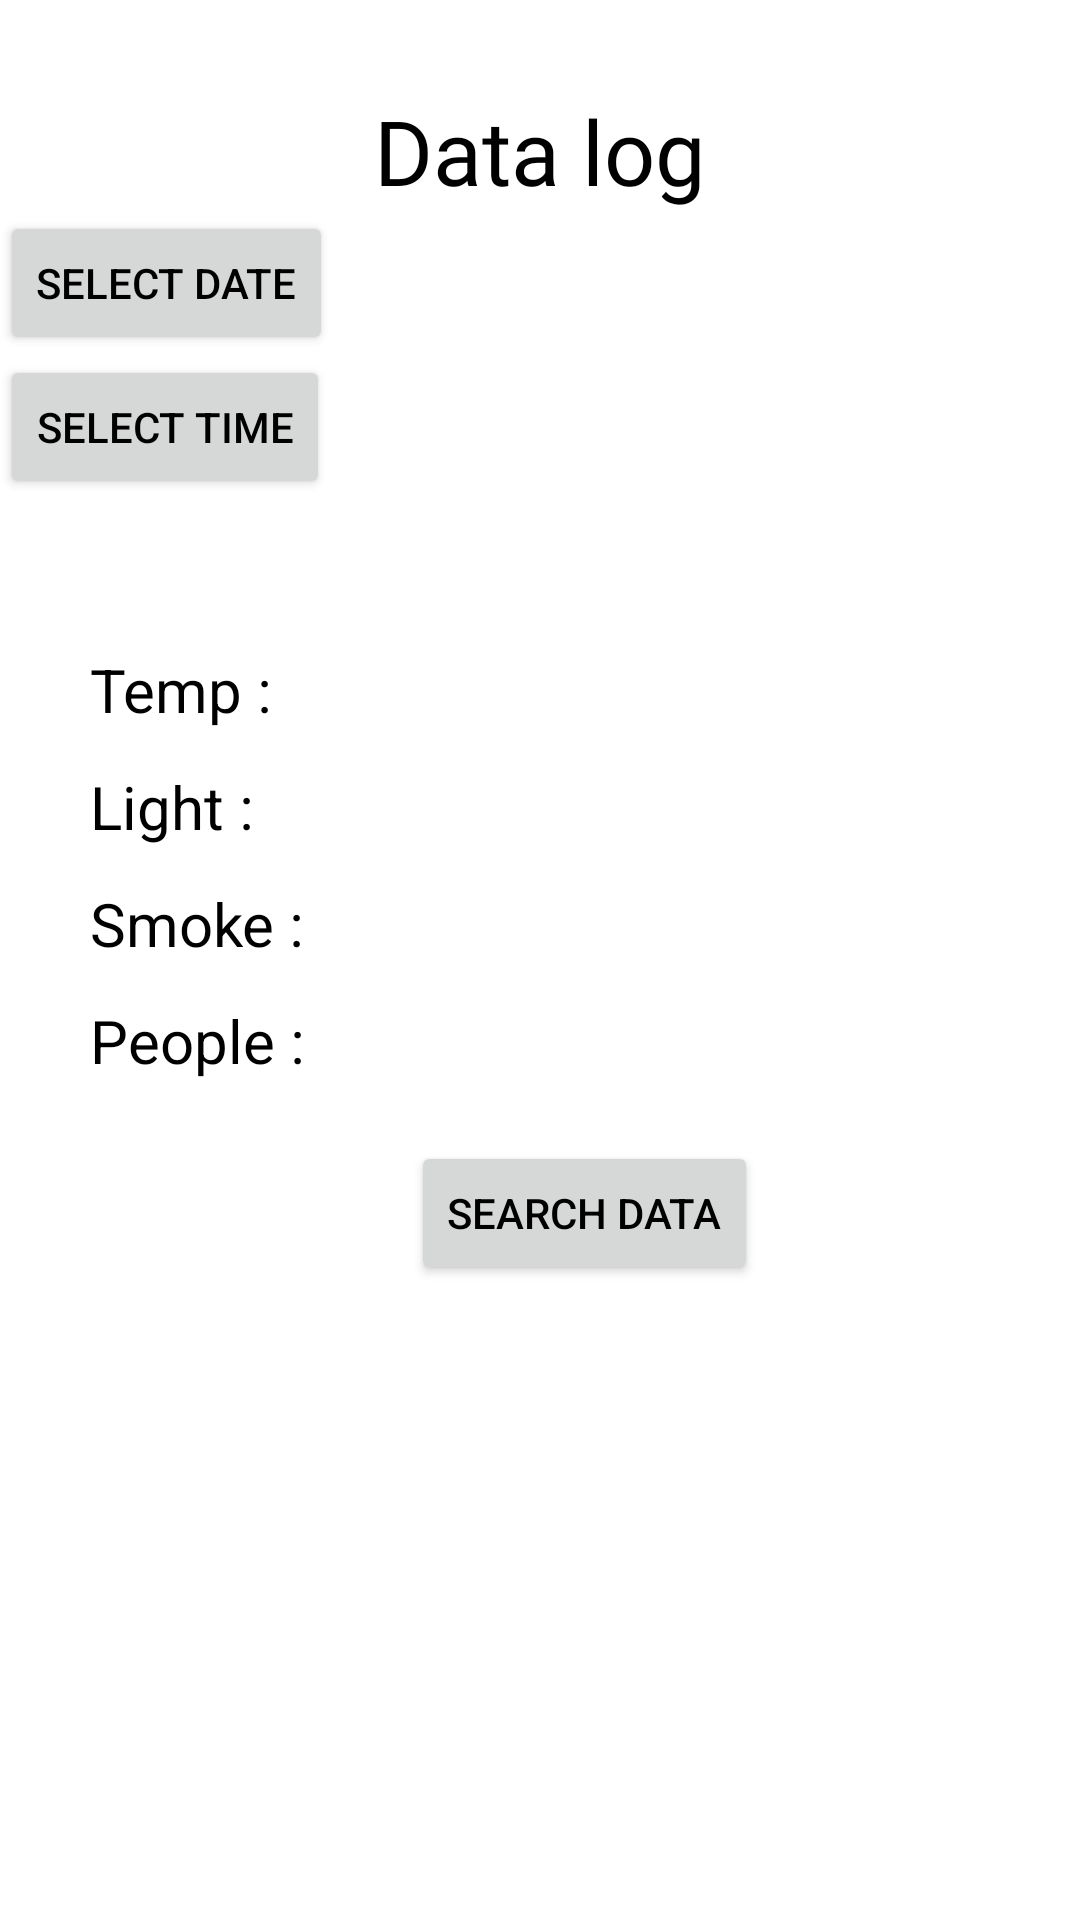

This screen was rendered from an Android layout file. Write that file and the resources it references.
<!-- AndroidManifest.xml: application theme Theme.Smartclass -->
<!-- res/layout/activity_data_log.xml -->
<?xml version="1.0" encoding="utf-8"?>
<RelativeLayout xmlns:android="http://schemas.android.com/apk/res/android"
    xmlns:app="http://schemas.android.com/apk/res-auto"
    xmlns:tools="http://schemas.android.com/tools"
    android:layout_width="match_parent"
    android:layout_height="match_parent"
    tools:context=".data_log">
    <ImageView
        android:layout_width="wrap_content"
        android:layout_height="wrap_content"
        android:src="@drawable/ellipse"
        android:layout_alignParentTop="true"
        android:layout_alignParentStart="true"
        android:layout_marginTop="30dp"
        />

    <TextView
        android:layout_width="wrap_content"
        android:layout_height="wrap_content"
        android:text="Data log"
        android:layout_marginTop="30dp"
        android:layout_centerHorizontal="true"
        android:fontFamily="@font/poppinsbold"
        android:textColor="@color/primaryTextColor"
        android:textSize="30sp"
        android:id="@+id/txt1"
        />

    <TextView
        android:id="@+id/in_date"
        android:layout_width="match_parent"
        android:layout_height="wrap_content"
        android:layout_alignBottom="@+id/btn_date"
        android:layout_marginTop="20dp"
        android:layout_toRightOf="@+id/btn_date"
        android:textColor="@color/primaryTextColor"
        android:textSize="30sp"
        android:layout_marginLeft="30dp"/>

    <Button
        android:layout_width="wrap_content"
        android:layout_height="wrap_content"
        android:text="SELECT DATE"
        android:textColor="@color/primaryTextColor"
        android:id="@+id/btn_date"
        android:layout_below="@+id/txt1"/>

    <TextView
        android:id="@+id/in_time"
        android:layout_width="match_parent"
        android:layout_height="wrap_content"
        android:layout_alignBottom="@+id/btn_time"
        android:layout_toRightOf="@+id/btn_time"
        android:textColor="@color/primaryTextColor"
        android:textSize="30sp"
        android:layout_marginLeft="30dp"/>

    <Button
        android:layout_width="wrap_content"
        android:layout_height="wrap_content"
        android:text="SELECT TIME"
        android:id="@+id/btn_time"
        android:layout_below="@+id/btn_date"
        android:layout_alignLeft="@+id/btn_date"
        android:textColor="@color/primaryTextColor"
        android:layout_alignStart="@+id/btn_date" />

    <LinearLayout
        android:layout_width="match_parent"
        android:layout_height="wrap_content"
        android:layout_below="@+id/btn_time"
        android:layout_marginTop="30dp"
        android:layout_marginStart="30dp">
        <RelativeLayout
            android:layout_width="wrap_content"
            android:layout_height="wrap_content">

            <TextView
                android:layout_width="wrap_content"
                android:layout_height="wrap_content"
                android:text="Temp :"
                android:textColor="@color/primaryTextColor"
                android:textSize="20sp"
                android:id="@+id/temp_txt"
                android:layout_marginTop="20dp"/>
            <TextView
                android:layout_width="match_parent"
                android:layout_height="wrap_content"
                android:layout_toRightOf="@+id/temp_txt"
                android:layout_alignTop="@id/temp_txt"
                android:id="@+id/et_temp"/>

            <TextView
                android:layout_width="wrap_content"
                android:layout_height="wrap_content"
                android:text="Light :"
                android:textColor="@color/primaryTextColor"
                android:textSize="20sp"
                android:id="@+id/light_txt"
                android:layout_below="@+id/et_temp"
                android:layout_marginTop="20dp"/>

            <TextView
                android:layout_width="match_parent"
                android:layout_height="wrap_content"
                android:layout_toRightOf="@+id/light_txt"
                android:layout_alignTop="@id/light_txt"
                android:id="@+id/et_lh"/>

            <TextView
                android:layout_width="wrap_content"
                android:layout_height="wrap_content"
                android:text="Smoke :"
                android:textColor="@color/primaryTextColor"
                android:textSize="20sp"
                android:id="@+id/smoke_txt"
                android:layout_below="@+id/et_lh"
                android:layout_marginTop="20dp"/>

            <TextView
                android:layout_width="match_parent"
                android:layout_height="wrap_content"
                android:layout_toRightOf="@+id/smoke_txt"
                android:layout_alignTop="@id/smoke_txt"
                android:id="@+id/et_smoke"/>

            <TextView
                android:layout_width="wrap_content"
                android:layout_height="wrap_content"
                android:text="People :"
                android:textColor="@color/primaryTextColor"
                android:textSize="20sp"
                android:id="@+id/people_txt"
                android:layout_below="@+id/et_smoke"
                android:layout_marginTop="20dp"/>

            <TextView
                android:layout_width="match_parent"
                android:layout_height="wrap_content"
                android:layout_toRightOf="@+id/people_txt"
                android:layout_alignTop="@id/people_txt"
                android:id="@+id/et_people"/>

            <Button
                android:layout_width="wrap_content"
                android:layout_height="wrap_content"
                android:layout_below="@+id/people_txt"
                android:layout_centerHorizontal="true"
                android:text="@string/search_data"
                android:textColor="@color/primaryTextColor"
                android:id="@+id/btn_search_data"
                android:layout_marginTop="20dp"
                />

        </RelativeLayout>
    </LinearLayout>

</RelativeLayout>
<!-- resources referenced by this layout -->
<resources>
  <color name="primaryTextColor">#000000</color>
  <string name="search_data">Search Data</string>
  <style name="Theme.Smartclass" parent="Theme.MaterialComponents.DayNight.DarkActionBar">
          
          <item name="colorPrimary">@color/primaryColor</item>
          <item name="colorPrimaryVariant">@color/primaryLightColor</item>
          <item name="colorOnPrimary">@color/white</item>
          
          <item name="colorSecondary">@color/secondaryColor</item>
          <item name="colorSecondaryVariant">@color/secondaryLightColor</item>
          <item name="colorOnSecondary">@color/black</item>
          
          <item name="android:statusBarColor" tools:targetApi="l">?attr/colorPrimaryVariant</item>
          
      </style>
  <color name="primaryColor">#b2ebf2</color>
  <color name="primaryLightColor">#e5ffff</color>
  <color name="white">#FFFFFFFF</color>
  <color name="secondaryColor">#00b8d4</color>
  <color name="secondaryLightColor">#62ebff</color>
  <color name="black">#FF000000</color>
</resources>
